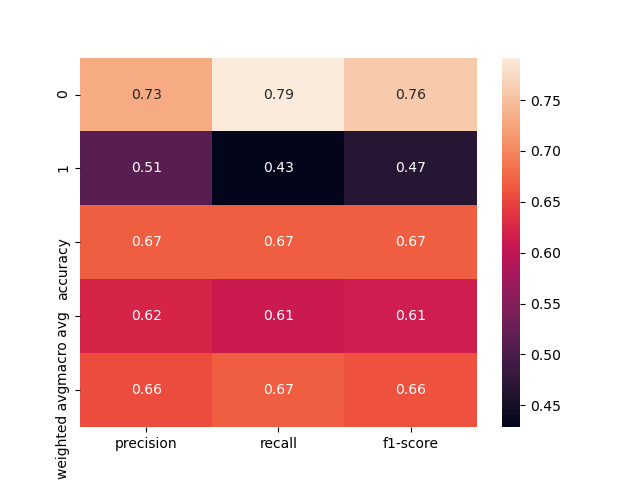

The data file committed next to this chart (first rows):
, precision, recall, f1-score, support
0, 0.7308, 0.7917, 0.76, 96.0
1, 0.5122, 0.4286, 0.4667, 49.0
accuracy, 0.669, 0.669, 0.669, 0.669
macro avg, 0.6215, 0.6101, 0.6133, 145.0
weighted avg, 0.6569, 0.669, 0.6609, 145.0
